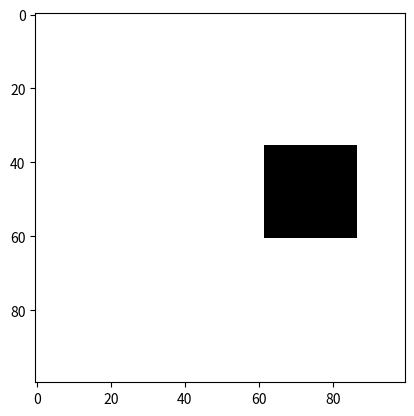

Source code (Python):
import numpy as np
import matplotlib.pyplot as plt
import matplotlib.animation as animation

from typing import Tuple, List


def synthetic_time_series(num_frames: int = 210,
                          matrix_size: int = 100,
                          square_size: int = 25,
                          interval: int = 10) -> Tuple[animation.ArtistAnimation, List[np.array]]:
    """
    Creating a synthetic 2d time series with a square moving in a circle

    :param num_frames: total number of frames (tensors in the 2d time series). Default: 210
    :param matrix_size: tensor sizes (input tensor). Default: 100
    :param square_size: square sizes (inside the input tensor). Default: 25
    :param interval: interval between frames in milliseconds. Default: 10
    :return:
    """
    matrix = np.ones((matrix_size, matrix_size))

    # generating a square in the picture (2-dimensional input tensor)
    # the square consists of zeros and the background consists of ones, because cmap='gray' makes the colors polar
    start_index = (matrix_size - square_size) // 2
    end_index = start_index + square_size
    matrix[start_index:end_index, start_index:end_index] = 0

    fig, ax = plt.subplots()

    # parameterization
    theta = np.linspace(0, 2*np.pi, num_frames)

    frames = []
    matrices = []
    for i in range(num_frames):

        # shifting using parameterization of trigonometric functions
        x_shift = int(matrix_size/2 + matrix_size/4 * np.cos(theta[i]))
        y_shift = int(matrix_size/2 + matrix_size/4 * np.sin(theta[i]))

        shifted_matrix = np.roll(matrix, x_shift - matrix_size//2, axis=1)
        shifted_matrix = np.roll(shifted_matrix, y_shift - matrix_size//2, axis=0)

        frames.append((ax.imshow(shifted_matrix, cmap='gray'),))
        matrices.append(1 - shifted_matrix)

    ani = animation.ArtistAnimation(fig=fig, artists=frames, interval=interval)
    return ani, matrices


if __name__ == '__main__':
    ani, frames = synthetic_time_series()
    ani.save('time_series_animation.gif', writer='pillow', fps=30)
